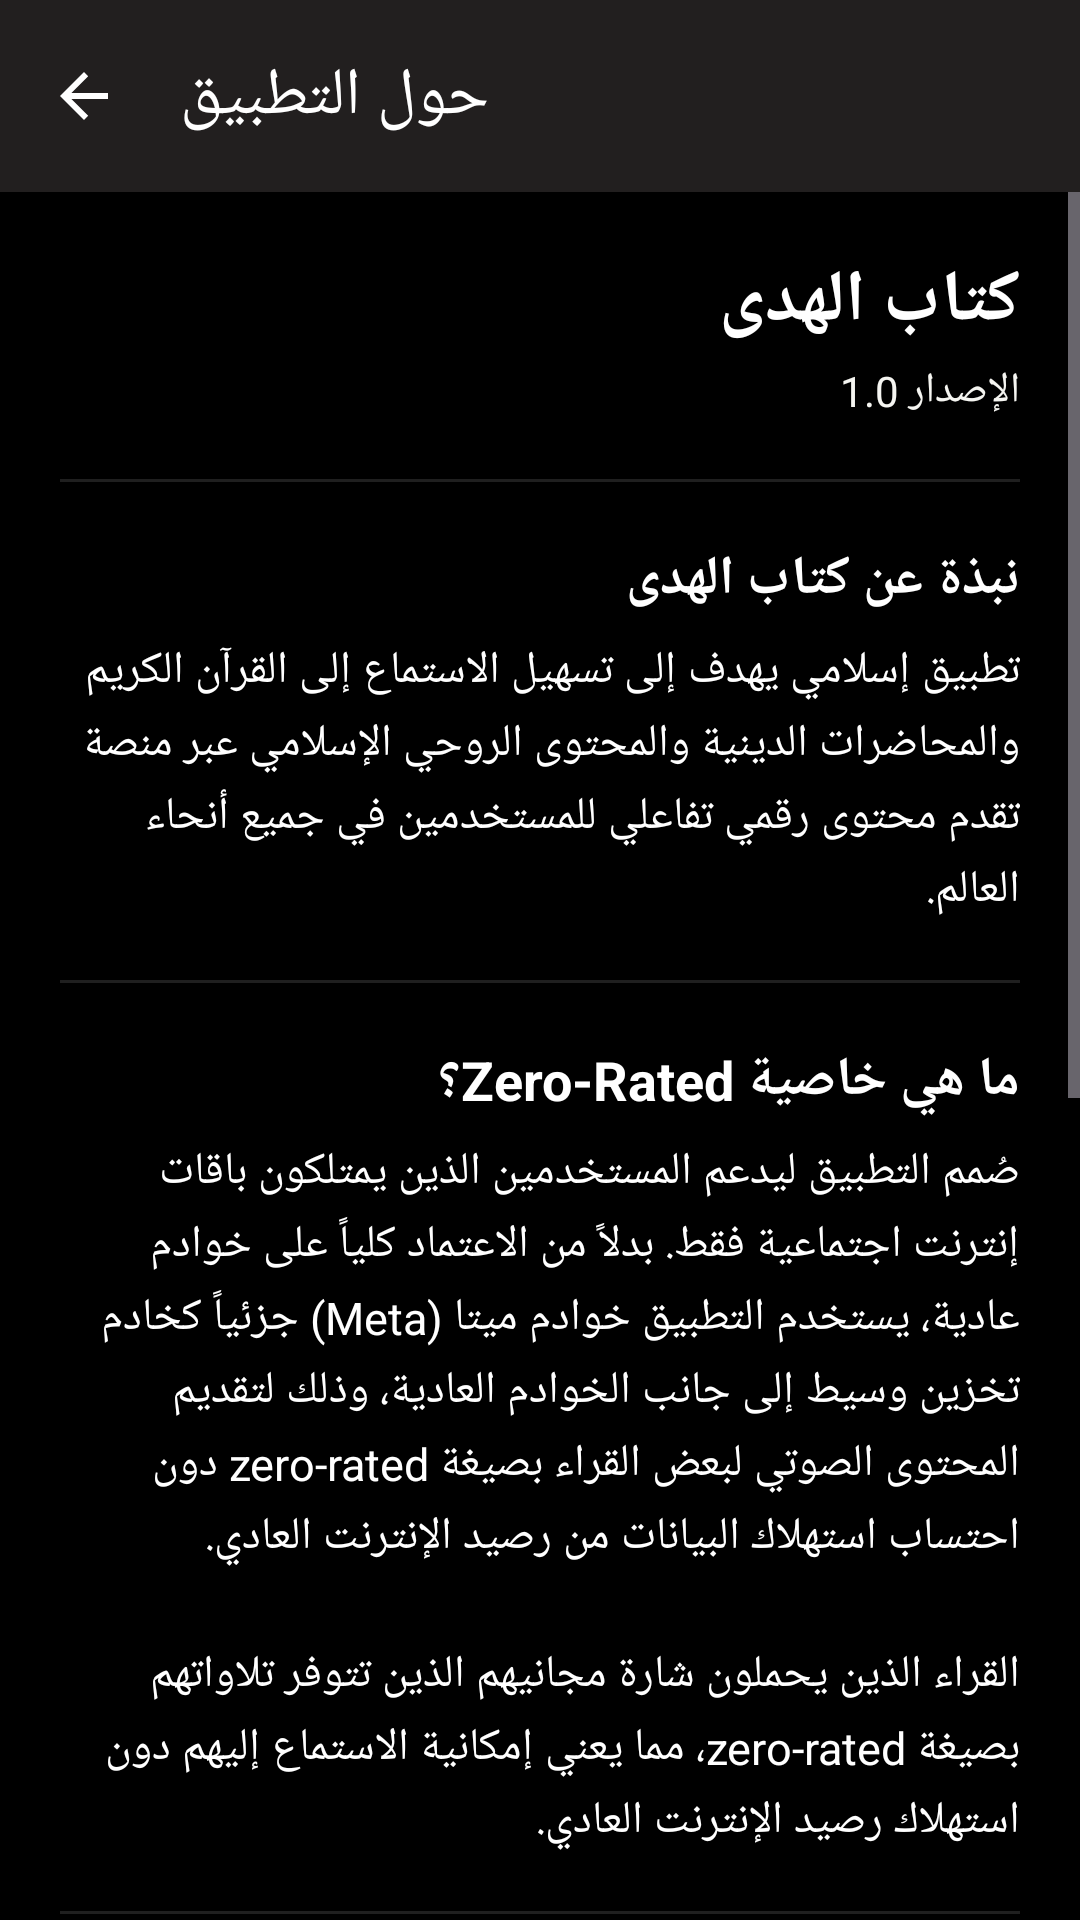

Reconstruct the res/layout file that produces this screen, plus the resources it refers to.
<!-- AndroidManifest.xml: application theme Theme.KitabAlHuda -->
<!-- res/layout/activity_about.xml -->
<?xml version="1.0" encoding="utf-8"?>
<LinearLayout xmlns:android="http://schemas.android.com/apk/res/android"
    xmlns:app="http://schemas.android.com/apk/res-auto"
    xmlns:tools="http://schemas.android.com/tools"
    android:layout_width="match_parent"
    android:layout_height="match_parent"
    android:orientation="vertical"
    android:background="?android:attr/colorBackground"
    tools:context=".ui.settings.AboutActivity">

    <com.google.android.material.appbar.AppBarLayout
        android:layout_width="match_parent"
        android:layout_height="wrap_content"
        android:fitsSystemWindows="true"
        android:background="?attr/colorSurface">

        <com.google.android.material.appbar.MaterialToolbar
            android:id="@+id/toolbar"
            android:layout_width="match_parent"
            android:layout_height="?attr/actionBarSize"
            android:background="?attr/colorSurface"
            app:title="@string/about_title"
            app:titleTextColor="?attr/colorOnSurface"
            app:navigationIcon="?attr/homeAsUpIndicator"
            app:navigationIconTint="?attr/colorOnSurface" />

    </com.google.android.material.appbar.AppBarLayout>

    <ScrollView
        android:layout_width="match_parent"
        android:layout_height="match_parent">

        <LinearLayout
            android:layout_width="match_parent"
            android:layout_height="wrap_content"
            android:orientation="vertical"
            android:padding="20dp">

            <TextView
                android:layout_width="match_parent"
                android:layout_height="wrap_content"
                android:text="@string/app_name"
                android:textSize="24sp"
                android:textStyle="bold"
                android:textColor="?attr/colorOnSurface" />

            <TextView
                android:layout_width="match_parent"
                android:layout_height="wrap_content"
                android:layout_marginTop="4dp"
                android:text="@string/about_version"
                android:textSize="14sp"
                android:textColor="?attr/colorOnSurfaceVariant" />

            <View
                android:layout_width="match_parent"
                android:layout_height="1dp"
                android:layout_marginTop="20dp"
                android:layout_marginBottom="20dp"
                android:background="#1FFFFFFF" />

            <TextView
                android:layout_width="match_parent"
                android:layout_height="wrap_content"
                android:text="@string/about_intro_title"
                android:textSize="18sp"
                android:textStyle="bold"
                android:textColor="?attr/colorOnSurface" />

            <TextView
                android:layout_width="match_parent"
                android:layout_height="wrap_content"
                android:layout_marginTop="8dp"
                android:text="@string/about_intro_body"
                android:textSize="15sp"
                android:textColor="?attr/colorOnSurface"
                android:lineSpacingExtra="4dp"
                android:gravity="start" />

            <View
                android:layout_width="match_parent"
                android:layout_height="1dp"
                android:layout_marginTop="20dp"
                android:layout_marginBottom="20dp"
                android:background="#1FFFFFFF" />

            <TextView
                android:layout_width="match_parent"
                android:layout_height="wrap_content"
                android:text="@string/about_zero_rated_title"
                android:textSize="18sp"
                android:textStyle="bold"
                android:textColor="?attr/colorOnSurface" />

            <TextView
                android:layout_width="match_parent"
                android:layout_height="wrap_content"
                android:layout_marginTop="8dp"
                android:text="@string/about_zero_rated_body"
                android:textSize="15sp"
                android:textColor="?attr/colorOnSurface"
                android:lineSpacingExtra="4dp" />

            <View
                android:layout_width="match_parent"
                android:layout_height="1dp"
                android:layout_marginTop="20dp"
                android:layout_marginBottom="20dp"
                android:background="#1FFFFFFF" />

            <TextView
                android:layout_width="match_parent"
                android:layout_height="wrap_content"
                android:text="@string/about_how_works_title"
                android:textSize="18sp"
                android:textStyle="bold"
                android:textColor="?attr/colorOnSurface" />

            <TextView
                android:layout_width="match_parent"
                android:layout_height="wrap_content"
                android:layout_marginTop="8dp"
                android:text="@string/about_how_works_body"
                android:textSize="15sp"
                android:textColor="?attr/colorOnSurface"
                android:lineSpacingExtra="4dp" />

            <View
                android:layout_width="match_parent"
                android:layout_height="1dp"
                android:layout_marginTop="20dp"
                android:layout_marginBottom="20dp"
                android:background="#1FFFFFFF" />

            <TextView
                android:layout_width="match_parent"
                android:layout_height="wrap_content"
                android:text="@string/about_security_title"
                android:textSize="18sp"
                android:textStyle="bold"
                android:textColor="?attr/colorOnSurface" />

            <TextView
                android:layout_width="match_parent"
                android:layout_height="wrap_content"
                android:layout_marginTop="8dp"
                android:text="@string/about_security_body"
                android:textSize="15sp"
                android:textColor="?attr/colorOnSurface"
                android:lineSpacingExtra="4dp" />

            <View
                android:layout_width="match_parent"
                android:layout_height="1dp"
                android:layout_marginTop="20dp"
                android:layout_marginBottom="20dp"
                android:background="#1FFFFFFF" />

            <TextView
                android:layout_width="match_parent"
                android:layout_height="wrap_content"
                android:text="@string/about_credits_title"
                android:textSize="18sp"
                android:textStyle="bold"
                android:textColor="?attr/colorOnSurface" />

            <TextView
                android:layout_width="match_parent"
                android:layout_height="wrap_content"
                android:layout_marginTop="8dp"
                android:text="@string/about_credits_body"
                android:textSize="15sp"
                android:textColor="?attr/colorOnSurface"
                android:lineSpacingExtra="4dp" />

        </LinearLayout>
    </ScrollView>

</LinearLayout>
<!-- resources referenced by this layout -->
<resources>
  <string name="about_credits_body">نشكر جميع القراء والمشايخ الذين ساهموا في إثراء المحتوى، وكذلك فريق التطوير على الجهود المبذولة لإخراج هذا التطبيق بأفضل صورة. جزاهم الله خيراً.</string>
  <string name="about_credits_title">الشكر والتقدير</string>
  <string name="about_how_works_body">عند تشغيل مقطع صوتي، يقوم التطبيق بجلب رابط التحميل المؤقت من خوادم ميتا، ثم يشغله مباشرة. يتم تخزين الروابط مؤقتاً لتقليل الطلبات وتحسين الأداء. كل المحتوى يُشغل عبر تقنية البث المباشر ولا يُخزن بشكل دائم على جهازك.</string>
  <string name="about_how_works_title">كيف تعمل؟</string>
  <string name="about_intro_body">تطبيق إسلامي يهدف إلى تسهيل الاستماع إلى القرآن الكريم والمحاضرات الدينية والمحتوى الروحي الإسلامي عبر منصة تقدم محتوى رقمي تفاعلي للمستخدمين في جميع أنحاء العالم.</string>
  <string name="about_intro_title">نبذة عن كتاب الهدى</string>
  <string name="about_security_body">نحن نهتم بخصوصيتك. التطبيق لا يجمع أي معلومات شخصية دون موافقتك. جميع بيانات الاعتماد مشفرة بشكل كامل باستخدام معايير AES-256-CBC، ولا يمكن لأي طرف ثالث الوصول إليها. الروابط المؤقتة تنتهي صلاحيتها تلقائياً بعد فترة قصيرة.</string>
  <string name="about_security_title">الأمان والخصوصية</string>
  <string name="about_title">حول التطبيق</string>
  <string name="about_version">الإصدار 1.0</string>
  <string name="about_zero_rated_body">صُمم التطبيق ليدعم المستخدمين الذين يمتلكون باقات إنترنت اجتماعية فقط. بدلاً من الاعتماد كلياً على خوادم عادية، يستخدم التطبيق خوادم ميتا (Meta) جزئياً كخادم تخزين وسيط إلى جانب الخوادم العادية، وذلك لتقديم المحتوى الصوتي لبعض القراء بصيغة zero-rated دون احتساب استهلاك البيانات من رصيد الإنترنت العادي.\n\nالقراء الذين يحملون شارة "مجاني" هم الذين تتوفر تلاواتهم بصيغة zero-rated، مما يعني إمكانية الاستماع إليهم دون استهلاك رصيد الإنترنت العادي.</string>
  <string name="about_zero_rated_title">ما هي خاصية Zero-Rated؟</string>
  <string name="app_name">كتاب الهدى</string>
  <color name="huda_teal">#03DAC5</color>
  <color name="black">#FF000000</color>
  <color name="huda_teal_dark">#018786</color>
  <color name="white">#FFFFFFFF</color>
  <color name="huda_gold">#C5A059</color>
  <color name="huda_gold_dark">#8B6F3A</color>
  <color name="huda_teal_light">#A7FFEB</color>
  <color name="error">#CF6679</color>
  <color name="outline">#564D4D</color>
  <color name="background">#000000</color>
  <color name="surface_elevated">#221F1F</color>
  <color name="off_white">#F5F5F1</color>
  <style name="TextAppearance.App.Headline1" parent="TextAppearance.Material3.HeadlineLarge">
          <item name="android:textColor">@color/white</item>
      </style>
  <style name="TextAppearance.App.Headline2" parent="TextAppearance.Material3.HeadlineMedium">
          <item name="android:textColor">@color/off_white</item>
      </style>
</resources>
